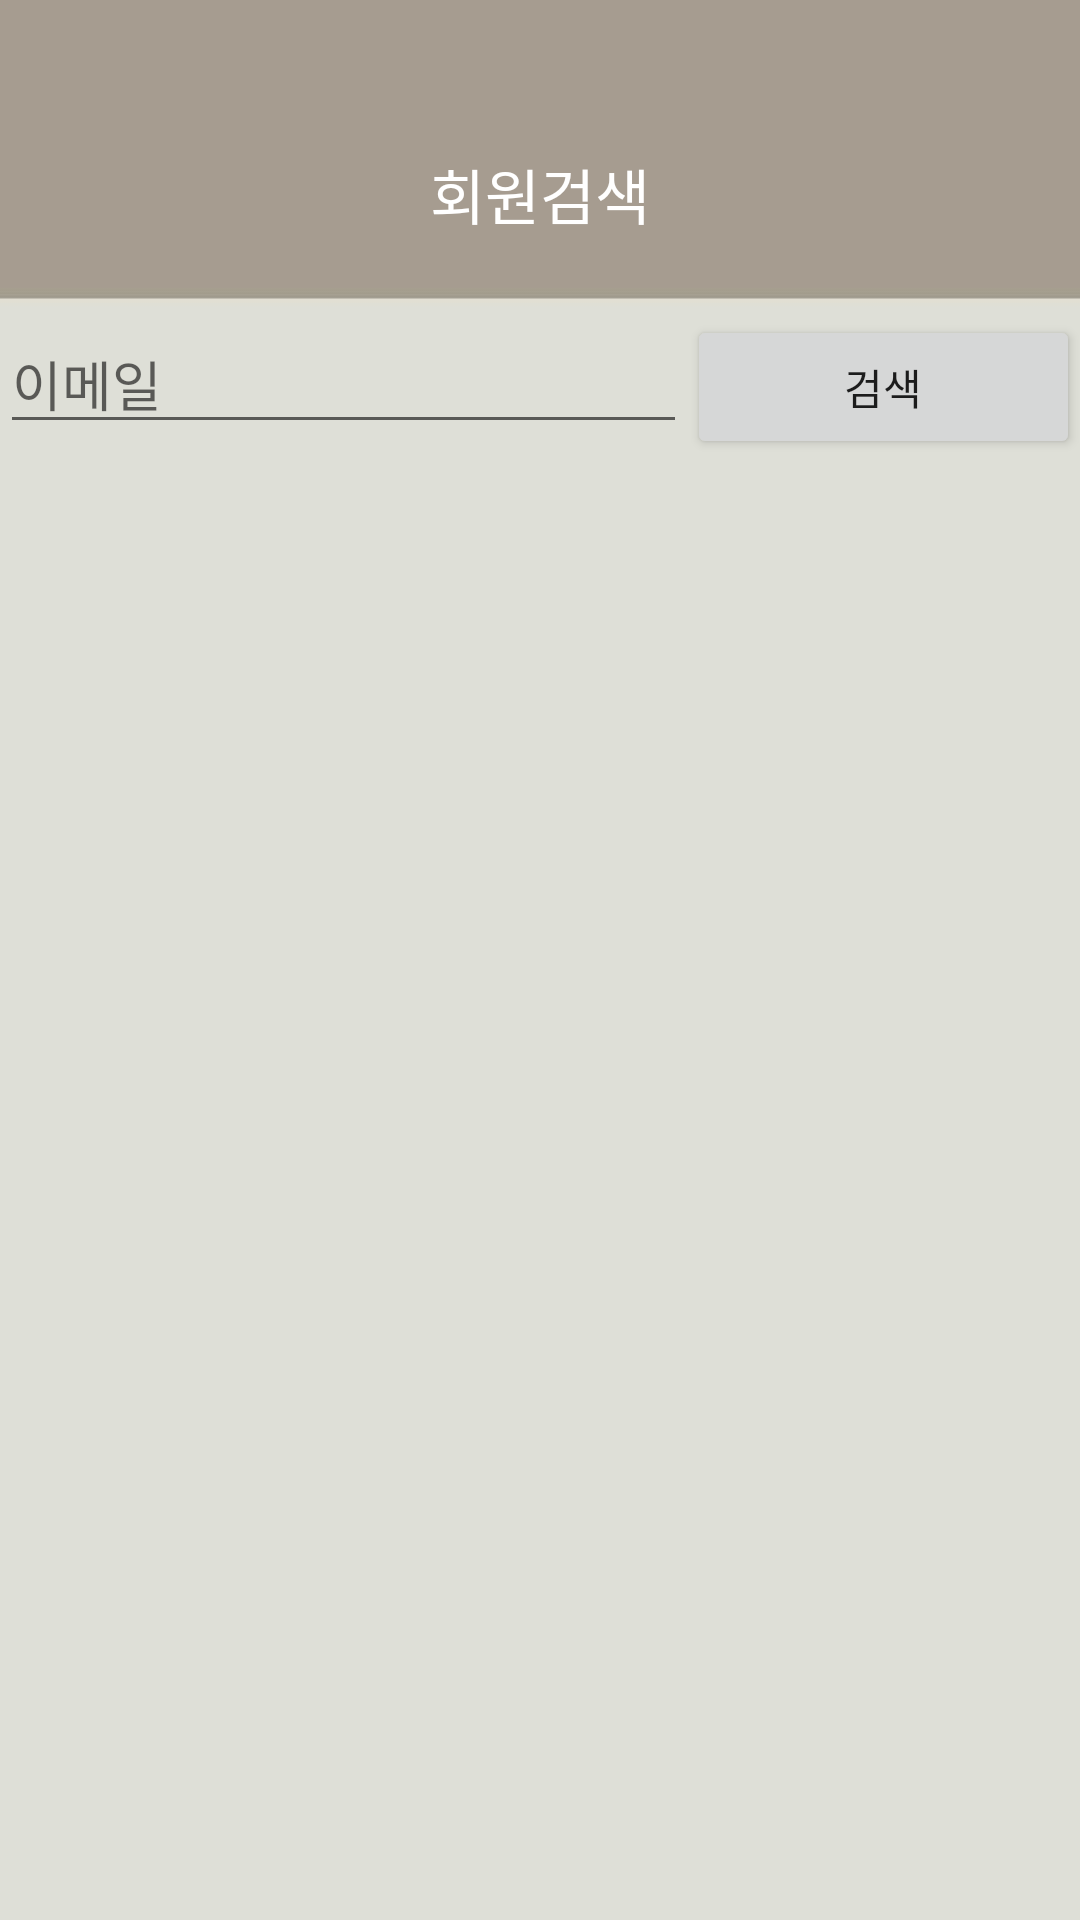

Layout XML and referenced resources for this Android screen:
<!-- AndroidManifest.xml: application theme AppTheme -->
<!-- res/layout/activity_friends_search.xml -->
<?xml version="1.0" encoding="utf-8"?>
<LinearLayout xmlns:android="http://schemas.android.com/apk/res/android"
    android:layout_width="match_parent"
    android:layout_height="match_parent"
    android:orientation="vertical"
    android:layout_alignParentTop="true"
    android:weightSum="10"
    android:background="@drawable/background_1"
    android:baselineAligned="false">

    <LinearLayout
        android:layout_width="match_parent"
        android:layout_height="wrap_content"
        android:layout_weight="0.5">

        <TextView
            android:id="@+id/tvTitleFriends"
            android:layout_width="match_parent"
            android:layout_height="wrap_content"
            android:layout_marginTop="50dp"
            android:gravity="center_horizontal"
            android:text="회원검색"
            android:textColor="@android:color/background_light"
            android:textSize="20sp" />

    </LinearLayout>
    <LinearLayout
        android:layout_width="match_parent"
        android:layout_height="wrap_content"
        android:orientation="horizontal"
        android:weightSum="5">

        <EditText
            android:layout_width="wrap_content"
            android:layout_height="wrap_content"
            android:layout_weight="4"
            android:id="@+id/etSearchEmail"
            android:hint="이메일"
            android:inputType="text" />

        <Button
            android:layout_width="wrap_content"
            android:layout_height="wrap_content"
            android:id="@+id/btSearch"
            android:text="검색"
            android:layout_weight="1"/>

    </LinearLayout>

    <LinearLayout
        android:layout_width="match_parent"
        android:layout_height="wrap_content"
        android:orientation="horizontal">

        <android.support.v7.widget.RecyclerView
            android:id="@+id/rvFriendsSearch"
            android:layout_width="match_parent"
            android:layout_height="match_parent"/>

    </LinearLayout>


</LinearLayout>
<!-- resources referenced by this layout -->
<resources>
  <!-- drawable background_1: jpg bitmap (drawable, 7542 bytes) -->
  <style name="AppTheme" parent="Theme.AppCompat.Light.DarkActionBar">
          
          <item name="colorPrimary">@color/colorPrimary</item>
          <item name="colorPrimaryDark">@color/colorPrimaryDark</item>
          <item name="colorAccent">@color/colorAccent</item>
          <item name="windowNoTitle">true</item>
          
          <item name="android:windowTranslucentStatus">false</item>
          <item name="android:statusBarColor">#A79D91</item>
  
          
  
      </style>
  <color name="colorPrimary">#c7c0b6</color>
  <color name="colorPrimaryDark">#303F9F</color>
  <color name="colorAccent">#b9b9b9</color>
</resources>
